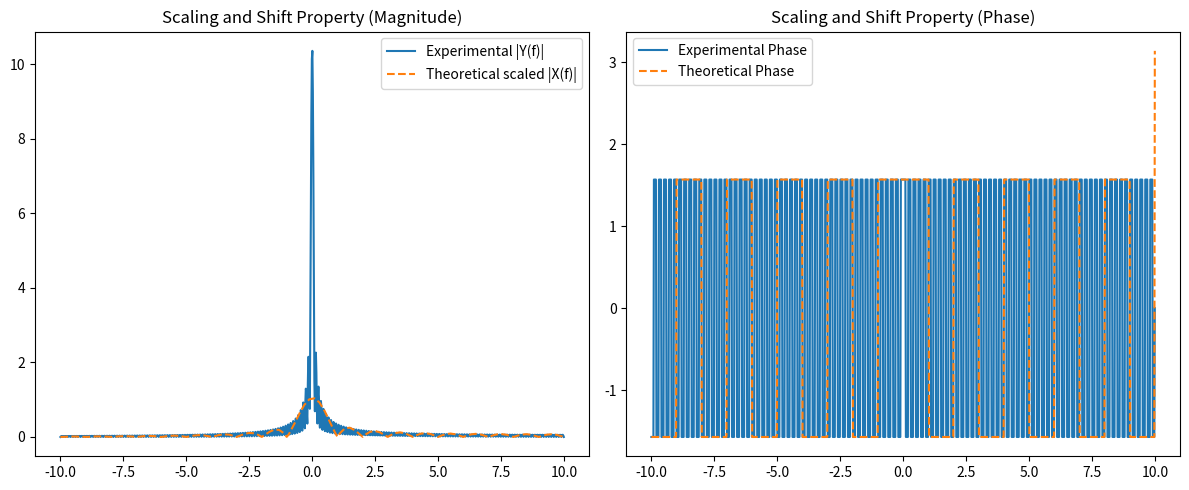

Source code (Python):
import numpy as np
import matplotlib.pyplot as plt

class ContinuousSignal:
    def __init__(self, t):
        self.t = t
        self.values = np.zeros_like(t, dtype=complex)

class SignalGenerator(ContinuousSignal):
    def __init__(self, t):
        super().__init__(t)
    
    def generate_base_signal(self, scale_a=1, phase_f0=0):
        """
        TODO 1: Generate x(t) = Square(a*t) + Triangle(a*t)
        Apply the phase shift exp(j * 2 * pi * f0 * t) to the final combined signal.
        Note: You must mathematically define the square and triangle waves here using np.sign/np.arcsin, etc.
        Store the result in self.values.
        """
        # Square wave: Sign of a sine wave
        scaled_t=scale_a*self.t
        square = np.sign(np.sin(2 * np.pi * scaled_t))
        
        # Triangle wave: Arcsin of a sine wave (normalized to unit amplitude)
        triangle = (2 / np.pi) * np.arcsin(np.sin(2 * np.pi * scaled_t))

        base=square+triangle

        multiplier = np.exp(1j*2*np.pi*phase_f0*self.t)

        self.values=base*multiplier

class CFTAnalyzer:
    def __init__(self, signal, f):
        self.signal = signal
        self.t = signal.t
        self.f = f
        self.spectrum = np.zeros_like(f, dtype=complex)

    def compute_cft(self):
        """
        TODO 2: Compute the Continuous Fourier Transform of self.signal over frequencies self.f.
        You MUST use np.trapezoid(). np.fft is strictly prohibited.
        """
        phase = 2 * np.pi * self.f[:, np.newaxis] * self.t[np.newaxis, :]
        signal_2d = self.signal.values[np.newaxis, :]
        
        real_part = np.trapezoid(signal_2d * np.cos(phase), self.t, axis=1)
        imag_part = -np.trapezoid(signal_2d * np.sin(phase), self.t, axis=1)
        
        self.spectrum = real_part + 1j * imag_part

def theoretical_scaled_spectrum(X_f, f, a, f0):
    """
    TODO 3: Given the original spectrum X(f), compute the theoretical modified spectrum.
    Formula: (1 / |a|) * X((f - f0) / a)
    You will need to use np.interp to interpolate the shifted/scaled frequency indices 
    back onto the original frequency grid.
    Returns: The theoretical Y(f) array.
    """
    f_query = (f - f0) / a
    
    # 2. Interpolate the Real part
    # np.interp evaluates the original (f, real(X)) graph at the new f_query coordinates.
    # left=0, right=0 ensures frequencies pushed outside the bounds default to zero.
    real_interp = np.interp(f_query, f, np.real(X_f), left=0, right=0)
    
    # 3. Interpolate the Imaginary part
    imag_interp = np.interp(f_query, f, np.imag(X_f), left=0, right=0)
    
    # 4. Recombine and apply magnitude scale (1 / |a|)
    theoretical_Y = (1 / abs(a)) * (real_interp + 1j * imag_interp)
    
    return theoretical_Y
def calculate_mse(array1, array2):
    """
    Standard Magnitude and Wrapped Phase MSE Calculator.
    """
    mse_mag = np.mean((np.abs(array1) - np.abs(array2))**2)
    phase_diff = (np.angle(array1) - np.angle(array2) + np.pi) % (2 * np.pi) - np.pi
    mse_phase = np.mean(phase_diff**2)
    return mse_mag, mse_phase

if __name__ == "__main__":
    t = np.linspace(-5, 5, 2000)
    f = np.linspace(-10, 10, 1000)

    a = 10
    f0 = 10

    # Generate Original Signal
    x_t = SignalGenerator(t)
    x_t.generate_base_signal(scale_a=1, phase_f0=0)

    # Generate Modified Signal
    y_t = SignalGenerator(t)
    y_t.generate_base_signal(scale_a=a, phase_f0=f0)

    # Compute CFTs
    cft_x = CFTAnalyzer(x_t, f)
    cft_x.compute_cft()

    cft_y = CFTAnalyzer(y_t, f)
    cft_y.compute_cft()

    # Get theoretical spectrum
    theoretical_Y = theoretical_scaled_spectrum(cft_x.spectrum, f, a, f0)

    plt.figure(figsize=(12, 5))
    
    plt.subplot(1, 2, 1)
    plt.plot(f, np.abs(cft_y.spectrum), label='Experimental |Y(f)|')
    plt.plot(f, np.abs(theoretical_Y), '--', label='Theoretical scaled |X(f)|')
    plt.title("Scaling and Shift Property (Magnitude)")
    plt.legend()

    plt.subplot(1, 2, 2)
    plt.plot(f, np.angle(cft_y.spectrum), label='Experimental Phase')
    plt.plot(f, np.angle(theoretical_Y), '--', label='Theoretical Phase')
    plt.title("Scaling and Shift Property (Phase)")
    plt.legend()
    
    plt.tight_layout()
    plt.show()

    # Execute Error Analysis
    mse_mag, mse_phase = calculate_mse(cft_y.spectrum, theoretical_Y)
    print("--- Time Scaling & Phase Shift Error Analysis ---")
    print(f"Magnitude MSE : {mse_mag:.10e}")
    print(f"Phase MSE     : {mse_phase:.10e}")
